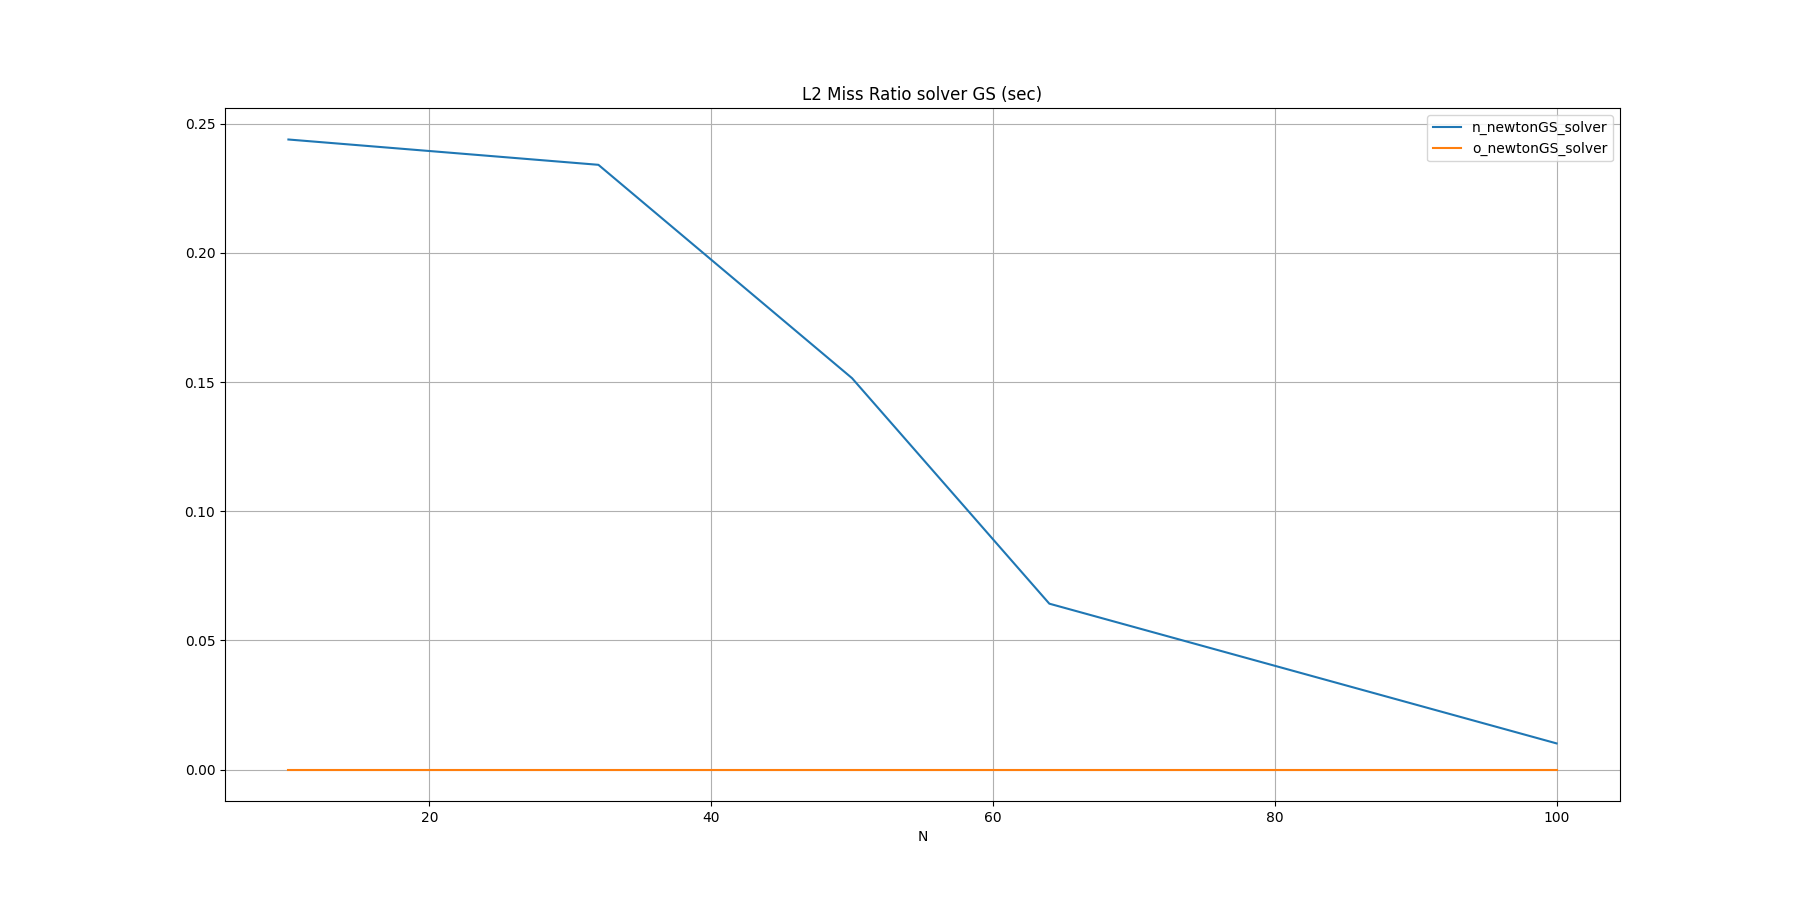

Data behind this chart, as committed beside it:
N, n_newtonGS_solver, o_newtonGS_solver
10, 0.2439, 
32, 0.2341, 
50, 0.1515, 
64, 0.0642, 
100, 0.0101, 
